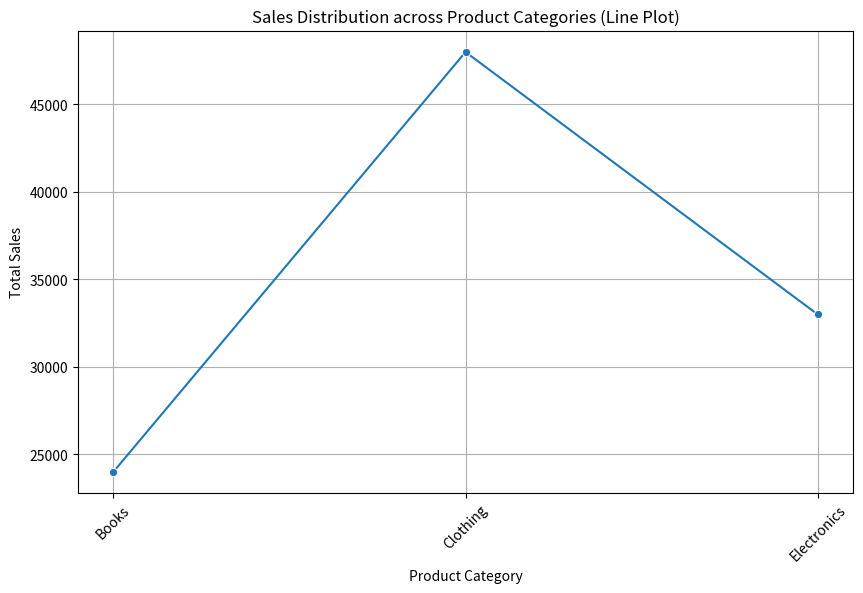
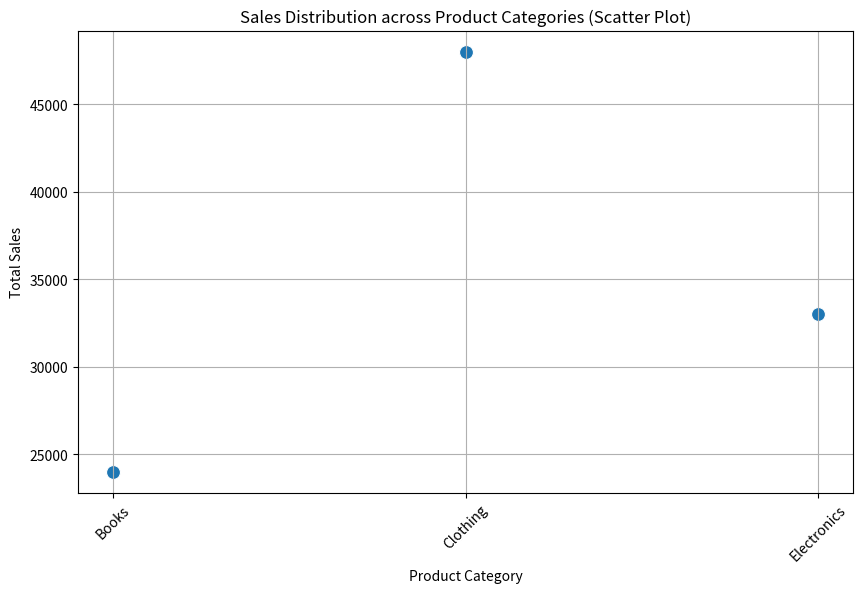
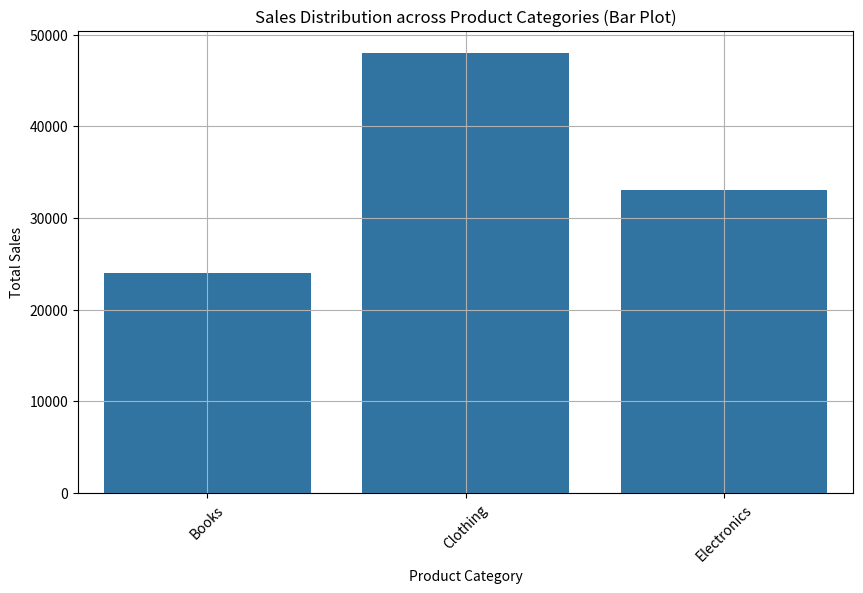

The script that saved these images, in order:
import pandas as pd
import matplotlib.pyplot as plt
import seaborn as sns

# Sample dataset (replace this with your actual dataset)
data = {
    'ProductCategory': ['Electronics', 'Clothing', 'Books', 'Electronics', 'Books', 'Clothing', 'Books', 'Electronics', 'Clothing'],
    'Sales': [10000, 15000, 8000, 12000, 9000, 16000, 7000, 11000, 17000]
}

df = pd.DataFrame(data)

# Calculate total sales per product category
sales_by_category = df.groupby('ProductCategory')['Sales'].sum().reset_index()

# Line plot
plt.figure(figsize=(10, 6))
sns.lineplot(x='ProductCategory', y='Sales', data=sales_by_category, marker='o')
plt.title('Sales Distribution across Product Categories (Line Plot)') 
plt.xlabel('Product Category')
plt.ylabel('Total Sales')
plt.xticks(rotation=45)
plt.grid(True)
plt.show()

# Scatter plot
plt.figure(figsize=(10, 6))
sns.scatterplot(x='ProductCategory', y='Sales', data=sales_by_category, s=100)
plt.title('Sales Distribution across Product Categories (Scatter Plot)')
plt.xlabel('Product Category')
plt.ylabel('Total Sales')
plt.xticks(rotation=45)
plt.grid(True)
plt.show()

# Bar plot
plt.figure(figsize=(10, 6))
sns.barplot(x='ProductCategory', y='Sales', data=sales_by_category)
plt.title('Sales Distribution across Product Categories (Bar Plot)')
plt.xlabel('Product Category')
plt.ylabel('Total Sales')
plt.xticks(rotation=45)
plt.grid(True)
plt.show()
